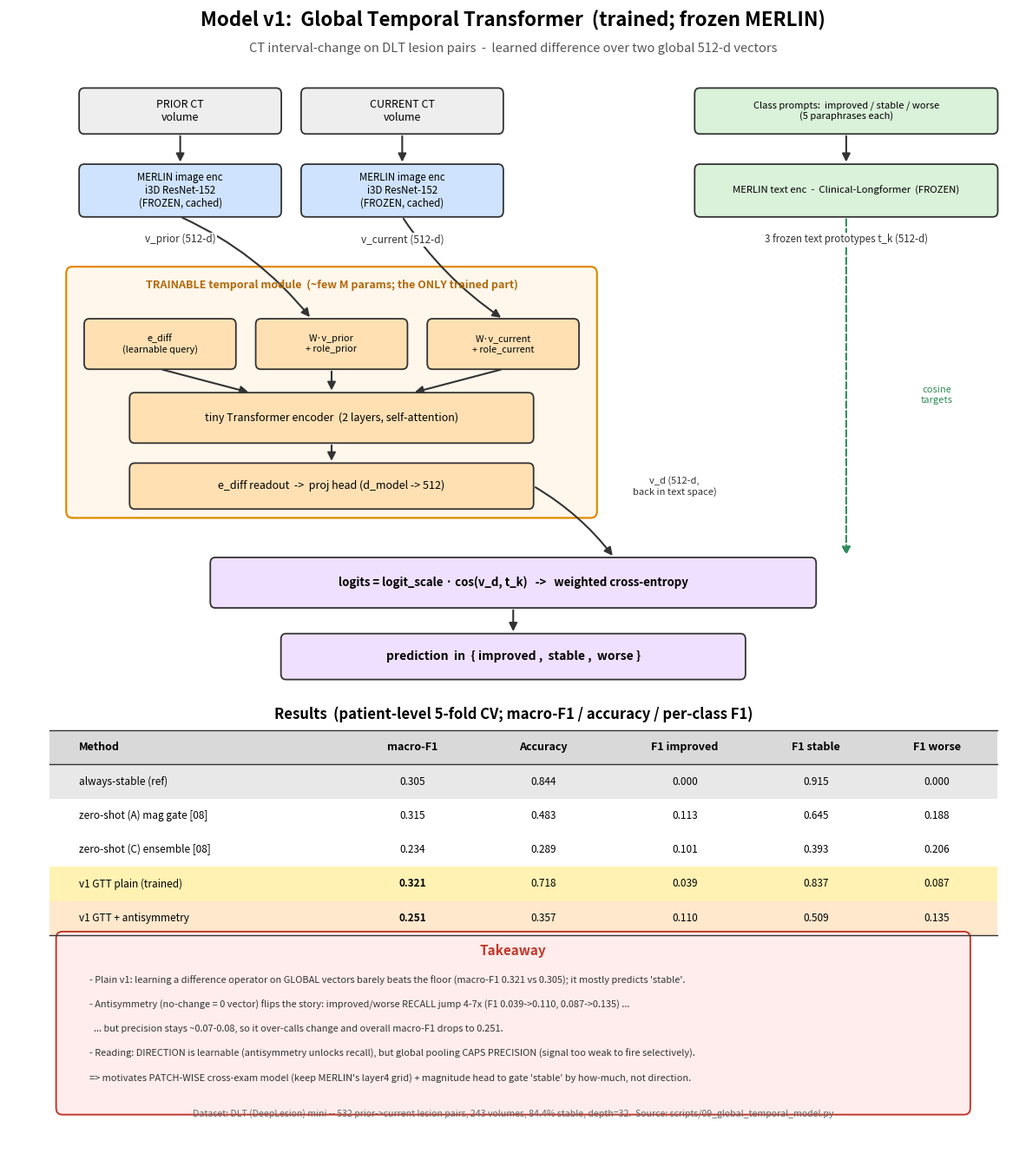

This chart was generated by the following Python code:
#!/usr/bin/env python3
"""
make_model_v1_diagram.py

Visual of MODEL v1 -- the "Global Temporal Transformer" (GTT) from
scripts/09_global_temporal_model.py, plus a results table comparing it to the
zero-shot baselines (step 08).

Pipeline: cached 512-d v_prior/v_current (FROZEN MERLIN) ->
          [e_diff, prior+role, current+role] tokens -> tiny Transformer ->
          e_diff readout -> proj head -> v_d -> cosine vs 3 frozen text
          prototypes -> weighted CE.  Only the orange module is TRAINED.

Numbers are the real output of
  python scripts/09_global_temporal_model.py     (GTT_d512_L2_plain, 5-fold CV)

Output: docs/model_v1_global.png
Usage:  python scripts/make_model_v1_diagram.py
"""
import os

import matplotlib
matplotlib.use("Agg")
import matplotlib.pyplot as plt
from matplotlib.patches import FancyBboxPatch, FancyArrowPatch

FROZEN = "#cfe3ff"   # frozen MERLIN pieces
TRAIN = "#ffe0b3"    # trainable module (orange)
TEXT_C = "#d9f2d9"   # text side
PRED = "#efe0ff"     # prediction
IN = "#eeeeee"       # inputs
BEST = "#fff2b3"     # highlighted row
REF = "#e8e8e8"      # reference row

FIG_W, FIG_H = 15, 17


def box(ax, x, y, w, h, text, color, fs=10, bold=False, ec="#333", lw=1.3):
    ax.add_patch(FancyBboxPatch((x - w / 2, y - h / 2), w, h,
                 boxstyle="round,pad=0.02,rounding_size=0.5", linewidth=lw,
                 edgecolor=ec, facecolor=color, zorder=2))
    ax.text(x, y, text, ha="center", va="center", fontsize=fs,
            fontweight="bold" if bold else "normal", zorder=3)


def arrow(ax, p1, p2, color="#333", rad=0.0, lw=1.5, ls="-"):
    ax.add_patch(FancyArrowPatch(p1, p2, arrowstyle="-|>", mutation_scale=14,
                 connectionstyle=f"arc3,rad={rad}", linewidth=lw, color=color,
                 zorder=1, linestyle=ls))


def label(ax, x, y, text, fs=8.5, color="#333", italic=False, bg=False):
    bbox = dict(facecolor="white", edgecolor="none", pad=1.0) if bg else None
    ax.text(x, y, text, ha="center", va="center", fontsize=fs, color=color,
            style="italic" if italic else "normal", zorder=5, bbox=bbox)


def main():
    fig, ax = plt.subplots(figsize=(FIG_W, FIG_H))
    ax.set_xlim(0, 100)
    ax.set_ylim(0, 100)
    ax.axis("off")

    ax.text(50, 98.5, "Model v1:  Global Temporal Transformer  (trained; frozen MERLIN)",
            ha="center", fontsize=16, fontweight="bold")
    ax.text(50, 96.2, "CT interval-change on DLT lesion pairs  -  learned difference over two global 512-d vectors",
            ha="center", fontsize=10.5, style="italic", color="#555")

    # ---------------- IMAGE SIDE (frozen, cached) ----------------
    box(ax, 17, 91, 20, 4, "PRIOR CT\nvolume", IN, fs=9)
    box(ax, 39, 91, 20, 4, "CURRENT CT\nvolume", IN, fs=9)
    box(ax, 17, 84, 20, 4.6, "MERLIN image enc\ni3D ResNet-152\n(FROZEN, cached)", FROZEN, fs=8.3)
    box(ax, 39, 84, 20, 4.6, "MERLIN image enc\ni3D ResNet-152\n(FROZEN, cached)", FROZEN, fs=8.3)
    arrow(ax, (17, 89), (17, 86.3))
    arrow(ax, (39, 89), (39, 86.3))
    label(ax, 17, 79.7, "v_prior (512-d)", fs=8.5, bg=True)
    label(ax, 39, 79.7, "v_current (512-d)", fs=8.5, bg=True)

    # ---------------- TRAINABLE MODULE (orange) ----------------
    ax.add_patch(FancyBboxPatch((6, 55.5), 52, 21.5,
                 boxstyle="round,pad=0.3,rounding_size=0.6", linewidth=1.6,
                 edgecolor="#e08a00", facecolor="#fff7ec", zorder=0))
    ax.text(32, 75.4, "TRAINABLE temporal module  (~few M params; the ONLY trained part)",
            ha="center", fontsize=9, fontweight="bold", color="#b3690a", zorder=3)

    # token row
    box(ax, 15, 70.5, 15, 4.4, "e_diff\n(learnable query)", TRAIN, fs=7.8)
    box(ax, 32, 70.5, 15, 4.4, "W·v_prior\n+ role_prior", TRAIN, fs=7.8)
    box(ax, 49, 70.5, 15, 4.4, "W·v_current\n+ role_current", TRAIN, fs=7.8)
    arrow(ax, (17, 81.7), (30, 72.7), rad=-0.12)   # prior -> prior token
    arrow(ax, (39, 81.7), (49, 72.7), rad=0.10)    # current -> current token

    box(ax, 32, 64, 40, 4.4, "tiny Transformer encoder  (2 layers, self-attention)", TRAIN, fs=9)
    arrow(ax, (15, 68.3), (24, 66.2), rad=0.0)
    arrow(ax, (32, 68.3), (32, 66.2), rad=0.0)
    arrow(ax, (49, 68.3), (40, 66.2), rad=0.0)

    box(ax, 32, 58, 40, 4.0, "e_diff readout  ->  proj head (d_model -> 512)", TRAIN, fs=9)
    arrow(ax, (32, 61.8), (32, 60.0))
    label(ax, 66, 58, "v_d (512-d,\nback in text space)", fs=8, italic=True, bg=True)
    arrow(ax, (52, 58), (60, 51.7), rad=-0.1)

    # ---------------- TEXT SIDE ----------------
    box(ax, 83, 91, 30, 4, "Class prompts:  improved / stable / worse\n(5 paraphrases each)", TEXT_C, fs=8)
    box(ax, 83, 84, 30, 4.6, "MERLIN text enc  -  Clinical-Longformer  (FROZEN)", TEXT_C, fs=8.2)
    arrow(ax, (83, 89), (83, 86.3))
    label(ax, 83, 79.7, "3 frozen text prototypes t_k (512-d)", fs=8.3, bg=True)
    arrow(ax, (83, 81.7), (83, 51.7), rad=0.0, ls="--", color="#2e8b57")
    label(ax, 92, 66, "cosine\ntargets", fs=8, color="#2e8b57", italic=True, bg=True)

    # ---------------- PREDICTION ----------------
    box(ax, 50, 49.5, 60, 4.4,
        "logits = logit_scale · cos(v_d, t_k)   ->   weighted cross-entropy",
        PRED, fs=9.5, bold=True)
    arrow(ax, (50, 47.3), (50, 45.0))
    box(ax, 50, 43, 46, 4.0,
        "prediction  in  { improved ,  stable ,  worse }", PRED, fs=10, bold=True)

    # ================= RESULTS TABLE =================
    ax.text(50, 37.5, "Results  (patient-level 5-fold CV; macro-F1 / accuracy / per-class F1)",
            ha="center", fontsize=12, fontweight="bold")

    cols = ["Method", "macro-F1", "Accuracy", "F1 improved", "F1 stable", "F1 worse"]
    colx = [7, 40, 53, 67, 80, 92]
    rows = [
        ("always-stable (ref)",        "0.305", "0.844", "0.000", "0.915", "0.000", REF),
        ("zero-shot (A) mag gate [08]", "0.315", "0.483", "0.113", "0.645", "0.188", "white"),
        ("zero-shot (C) ensemble [08]", "0.234", "0.289", "0.101", "0.393", "0.206", "white"),
        ("v1 GTT plain (trained)",     "0.321", "0.718", "0.039", "0.837", "0.087", BEST),
        ("v1 GTT + antisymmetry",      "0.251", "0.357", "0.110", "0.509", "0.135", "#ffe8cc"),
    ]

    x0, x1 = 4, 98
    y_hdr = 35
    row_h = 3.0

    ax.add_patch(FancyBboxPatch((x0, y_hdr - row_h / 2), x1 - x0, row_h,
                 boxstyle="square,pad=0", linewidth=0, facecolor="#d9d9d9", zorder=1))
    for j, c in enumerate(cols):
        ha = "left" if j == 0 else "center"
        xx = colx[0] if j == 0 else colx[j]
        ax.text(xx, y_hdr, c, ha=ha, va="center", fontsize=9, fontweight="bold",
                zorder=3)

    for i, r in enumerate(rows):
        yy = y_hdr - (i + 1) * row_h
        rowcolor = r[6]
        if rowcolor != "white":
            ax.add_patch(FancyBboxPatch((x0, yy - row_h / 2), x1 - x0, row_h,
                         boxstyle="square,pad=0", linewidth=0,
                         facecolor=rowcolor, zorder=1))
        ax.text(colx[0], yy, r[0], ha="left", va="center", fontsize=8.5, zorder=3)
        for j in range(1, 6):
            bold = (j == 1 and r[0].startswith("v1"))
            ax.text(colx[j], yy, r[j], ha="center", va="center",
                    fontsize=8.5, fontweight="bold" if bold else "normal", zorder=3)

    ax.plot([x0, x1], [y_hdr + row_h / 2] * 2, color="#333", lw=1.0, zorder=4)
    ax.plot([x0, x1], [y_hdr - row_h / 2] * 2, color="#333", lw=1.0, zorder=4)
    ax.plot([x0, x1], [y_hdr - len(rows) * row_h - row_h / 2] * 2,
            color="#333", lw=1.0, zorder=4)

    # ================= TAKEAWAY =================
    ty = 11.5
    ax.add_patch(FancyBboxPatch((5, ty - 8.5), 90, 15.5,
                 boxstyle="round,pad=0.3,rounding_size=0.6", linewidth=1.4,
                 edgecolor="#c0392b", facecolor="#ffecec", zorder=1))
    ax.text(50, ty + 5.2, "Takeaway", ha="center", fontsize=11,
            fontweight="bold", color="#c0392b")
    lines = [
        "- Plain v1: learning a difference operator on GLOBAL vectors barely beats the floor (macro-F1 0.321 vs 0.305); it mostly predicts 'stable'.",
        "- Antisymmetry (no-change = 0 vector) flips the story: improved/worse RECALL jump 4-7x (F1 0.039->0.110, 0.087->0.135) ...",
        "  ... but precision stays ~0.07-0.08, so it over-calls change and overall macro-F1 drops to 0.251.",
        "- Reading: DIRECTION is learnable (antisymmetry unlocks recall), but global pooling CAPS PRECISION (signal too weak to fire selectively).",
        "=> motivates PATCH-WISE cross-exam model (keep MERLIN's layer4 grid) + magnitude head to gate 'stable' by how-much, not direction.",
    ]
    for k, ln in enumerate(lines):
        ax.text(8, ty + 3.0 - k * 2.15, ln, ha="left", va="center", fontsize=7.9,
                color="#333")


    ax.text(50, 2.5, "Dataset: DLT (DeepLesion) mini -- 532 prior->current lesion pairs, "
            "243 volumes, 84.4% stable, depth=32.  Source: scripts/09_global_temporal_model.py",
            ha="center", fontsize=7.6, style="italic", color="#666")

    out = os.path.join("docs", "model_v1_global.png")
    os.makedirs("docs", exist_ok=True)
    fig.savefig(out, dpi=200, bbox_inches="tight", facecolor="white")
    print(f"saved {out}")


if __name__ == "__main__":
    main()
